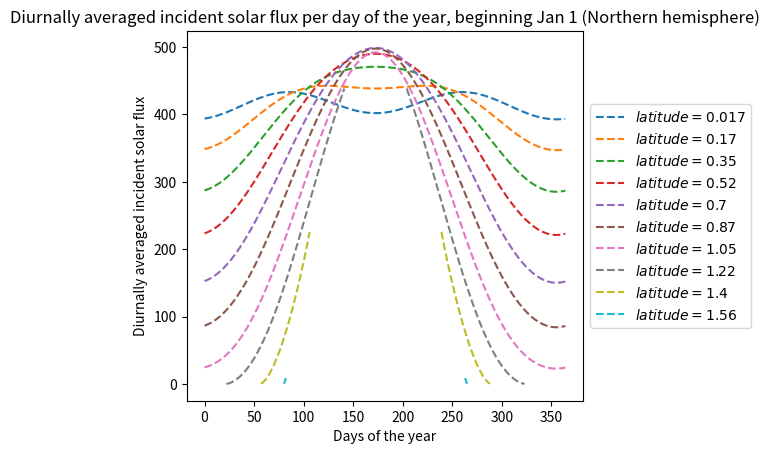
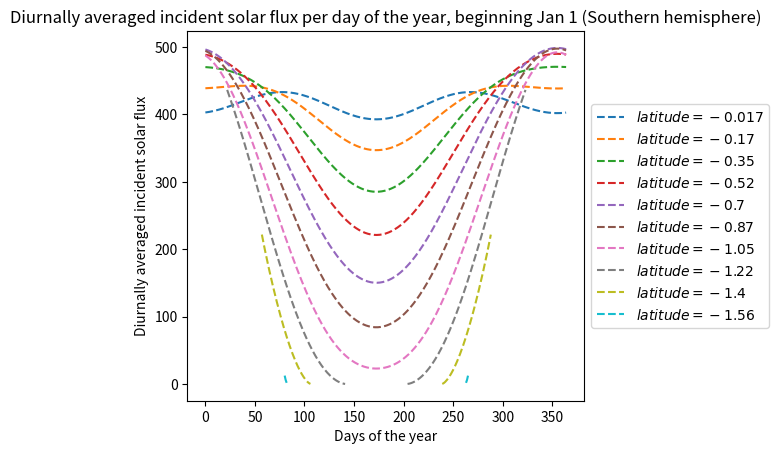

Source code (Python) for these figures, in order:
# -*- coding: utf-8 -*-
"""
Created on Wed Oct  4 16:18:25 2023

@author: josep
"""

##V4 adapted from V3, want to add in loop to iterate over 10 deg between 0 -> 90 and 0 -> -90
##my trig functions work in radians, as does np.sin etc, so latitude in rad (10deg = 0.17rad)
##still getting nan issues
##problem is tan(delta) returning large values (as it mathematically should)

##NORTHERN HEMISPHERE
##PACKAGES AND CONSTANTS AND FUNCTIONS

##import packages

import numpy as np
import matplotlib.pyplot as plt
import time

start = time.time()

##define constants (or things that are constant for now)
##my trig functions work in radians, as does np.sin etc, so latitude in rad (10deg = 0.17rad)

a = 149597870.7*1000
q = 1360

latlist = [0.017, 0.17, 0.35, 0.52, 0.70, 0.87, 1.05, 1.22, 1.40, 1.56]
for lat in latlist: #in radians

    sintheta = np.sin(lat)
    costheta = np.cos(lat)
    tantheta = np.tan(lat)
    
    flux = []

    for day in range(0, 365, 1):
    
        #2*3.1415/365 to convert day to position around sun
        #delta remains in rad to feed into my trig functions
    
        delta = -0.409*np.cos((2*3.1415/365)*(day + 10))
        big_h = np.arccos(-tantheta * np.tan(delta))
        solar = (q/3.1415) * (((149597870.7*1000)/a)**2) * (big_h*sintheta*np.sin(delta) + costheta*np.cos(delta)*np.sin(big_h))
        flux.append(solar)
        
    plt.plot(np.arange(0, 365, 1), flux, linestyle = '--', label = f'$latitude = {lat}$')

##TESTING
#print("delta list is:", d)
#print("big H list is:", h)
#print("flux:", flux)

plt.ylabel("Diurnally averaged incident solar flux", fontsize = 10)
plt.xlabel("Days of the year")
plt.title("Diurnally averaged incident solar flux per day of the year, beginning Jan 1 (Northern hemisphere)")

##LEGEND
ax = plt.subplot(111)
box = ax.get_position()
ax.set_position([box.x0, box.y0, box.width * 0.8, box.height])
ax.legend(loc='center left', bbox_to_anchor=(1, 0.5))
plt.show()

##SOUTHERN HEMISPHERE

latlist2 = [-0.017, -0.17, -0.35, -0.52, -0.70, -0.87, -1.05, -1.22, -1.40, -1.56]

for lat in latlist2: #in radians

    sintheta = np.sin(lat)
    costheta = np.cos(lat)
    tantheta = np.tan(lat)
    
    flux = []

    for day in range(0, 365, 1):
    
        #2*3.1415/365 to convert day to position around sun
        #delta remains in rad to feed into my trig functions
    
        delta = -0.409*np.cos((2*3.1415/365)*(day + 10))
        big_h = np.arccos(-tantheta * np.tan(delta))
        solar = (q/3.1415) * (((149597870.7*1000)/a)**2) * (big_h*sintheta*np.sin(delta) + costheta*np.cos(delta)*np.sin(big_h))
        flux.append(solar)
        
    plt.plot(np.arange(0, 365, 1), flux, linestyle = '--', label = f'$latitude = {lat}$')

##TESTING
#print("delta list is:", d)
#print("big H list is:", h)
#print("flux:", flux)

plt.ylabel("Diurnally averaged incident solar flux", fontsize = 10)
plt.xlabel("Days of the year")
plt.title("Diurnally averaged incident solar flux per day of the year, beginning Jan 1 (Southern hemisphere)")

##LEGEND
ax = plt.subplot(111)
box = ax.get_position()
ax.set_position([box.x0, box.y0, box.width * 0.8, box.height])
ax.legend(loc='center left', bbox_to_anchor=(1, 0.5))
plt.show()

end = time.time()
print("Time elapsed:", end - start)
